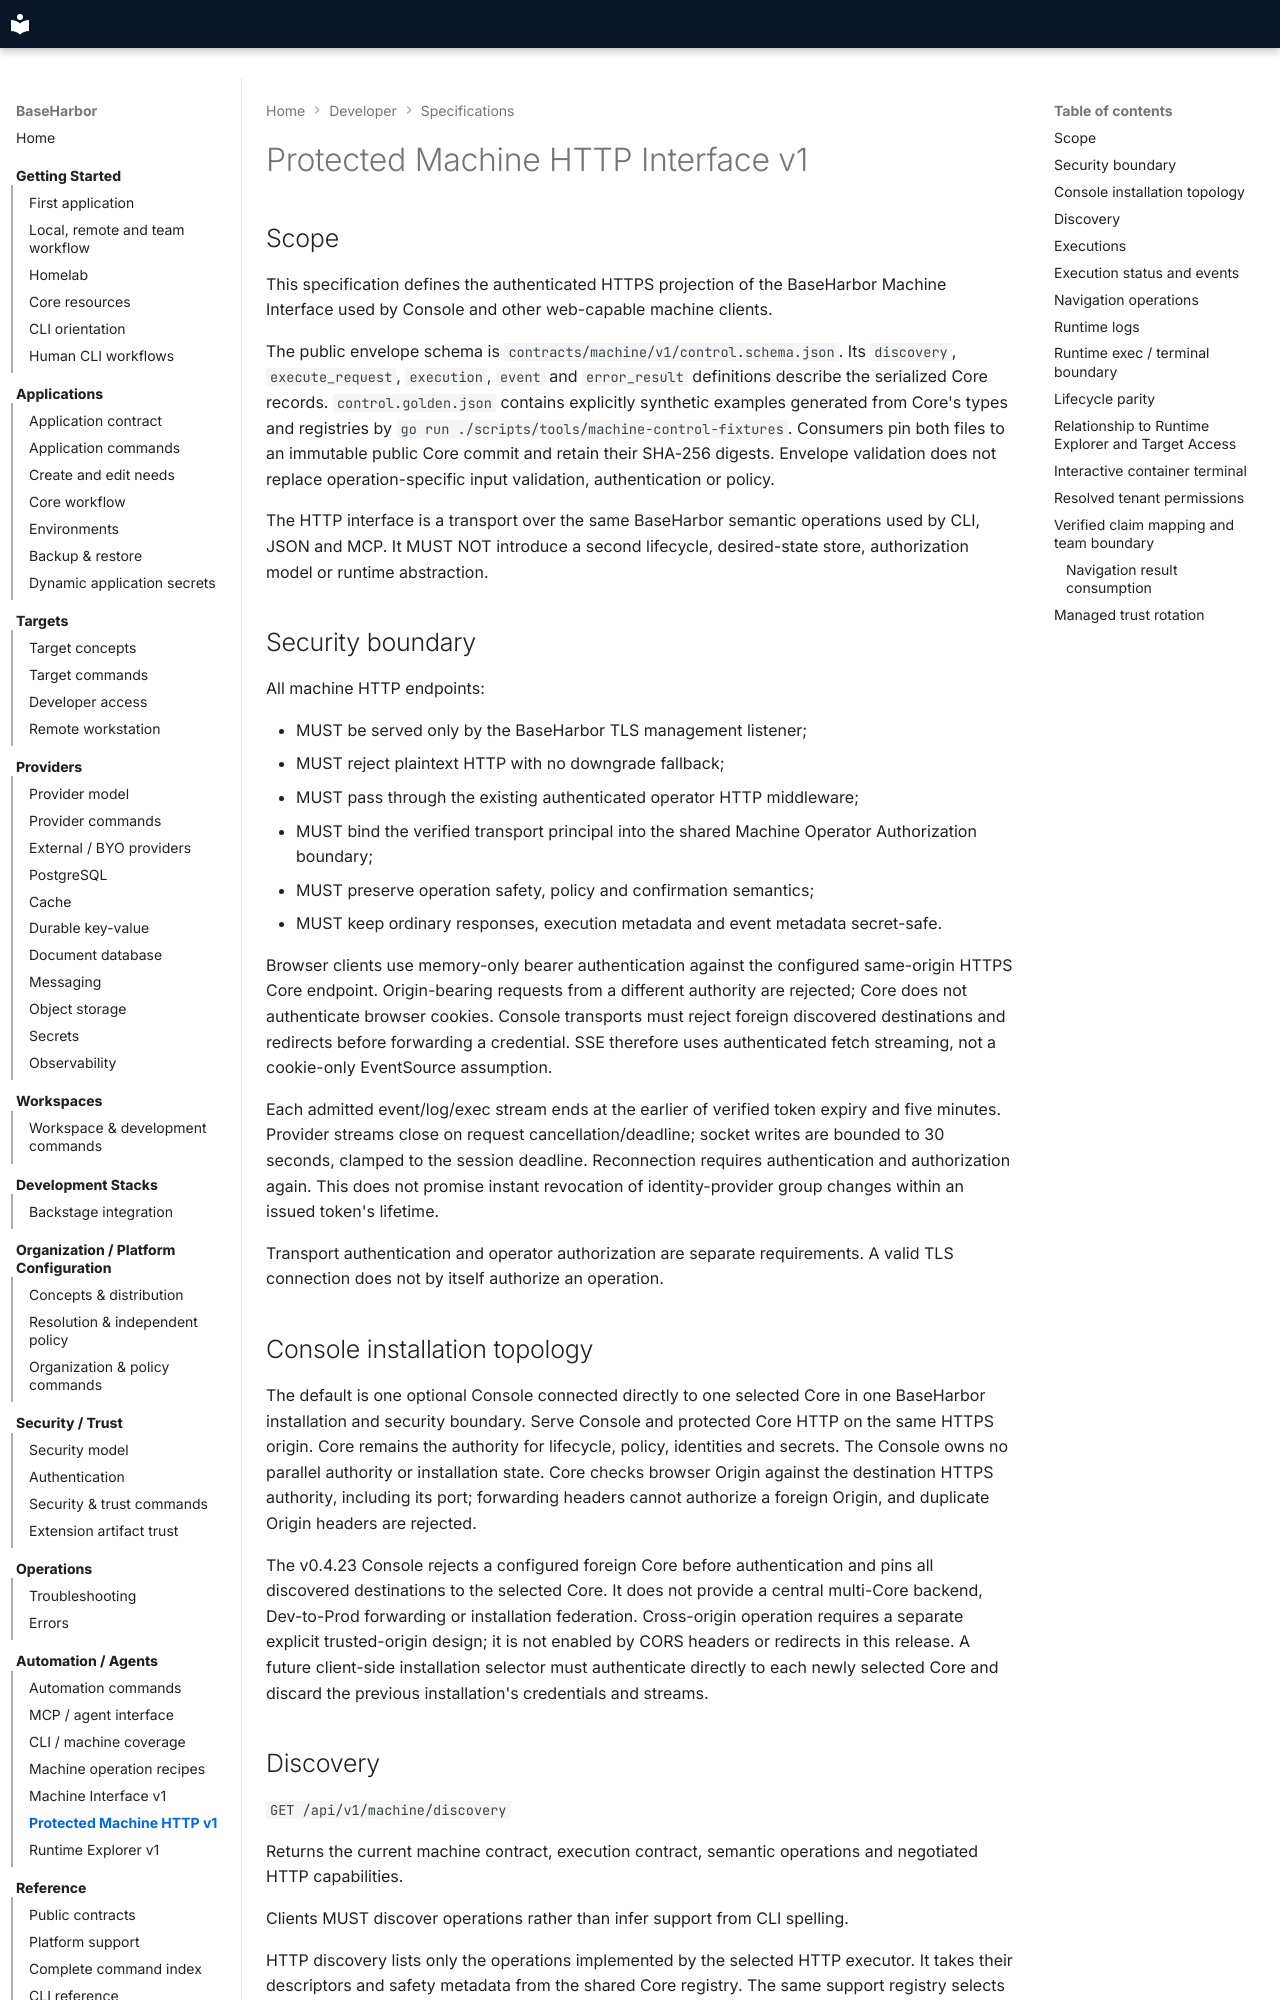

repository: mcpdev80/baseharbor · page: spec/machine-http-v1/index.html · generator: mkdocs

# Protected Machine HTTP Interface v1

## Scope

This specification defines the authenticated HTTPS projection of the BaseHarbor Machine Interface used by Console and other web-capable machine clients.

The public envelope schema is
`contracts/machine/v1/control.schema.json`. Its `discovery`, `execute_request`,
`execution`, `event` and `error_result` definitions describe the serialized Core
records. `control.golden.json` contains explicitly synthetic examples generated
from Core's types and registries by
`go run ./scripts/tools/machine-control-fixtures`. Consumers pin both files to an
immutable public Core commit and retain their SHA-256 digests. Envelope validation
does not replace operation-specific input validation, authentication or policy.

The HTTP interface is a transport over the same BaseHarbor semantic operations used by CLI, JSON and MCP. It MUST NOT introduce a second lifecycle, desired-state store, authorization model or runtime abstraction.

## Security boundary

All machine HTTP endpoints:

- MUST be served only by the BaseHarbor TLS management listener;
- MUST reject plaintext HTTP with no downgrade fallback;
- MUST pass through the existing authenticated operator HTTP middleware;
- MUST bind the verified transport principal into the shared Machine Operator Authorization boundary;
- MUST preserve operation safety, policy and confirmation semantics;
- MUST keep ordinary responses, execution metadata and event metadata secret-safe.

Browser clients use memory-only bearer authentication against the configured
same-origin HTTPS Core endpoint. Origin-bearing requests from a different
authority are rejected; Core does not authenticate browser cookies. Console
transports must reject foreign discovered destinations and redirects before
forwarding a credential. SSE therefore uses authenticated fetch streaming,
not a cookie-only EventSource assumption.

Each admitted event/log/exec stream ends at the earlier of verified token expiry
and five minutes. Provider streams close on request cancellation/deadline; socket
writes are bounded to 30 seconds, clamped to the session deadline. Reconnection
requires authentication and authorization again. This does not promise instant
revocation of identity-provider group changes within an issued token's lifetime.

Transport authentication and operator authorization are separate requirements. A valid TLS connection does not by itself authorize an operation.

## Console installation topology

The default is one optional Console connected directly to one selected Core in
one BaseHarbor installation and security boundary. Serve Console and protected
Core HTTP on the same HTTPS origin. Core remains the authority for lifecycle,
policy, identities and secrets. The Console owns no parallel authority or
installation state. Core checks browser Origin against the destination HTTPS
authority, including its port; forwarding headers cannot authorize a foreign
Origin, and duplicate Origin headers are rejected.

The v0.4.23 Console rejects a configured foreign Core before authentication and
pins all discovered destinations to the selected Core. It does not provide a
central multi-Core backend, Dev-to-Prod forwarding or installation federation.
Cross-origin operation requires a separate explicit trusted-origin design; it
is not enabled by CORS headers or redirects in this release. A future client-side
installation selector must authenticate directly to each newly selected Core
and discard the previous installation's credentials and streams.
